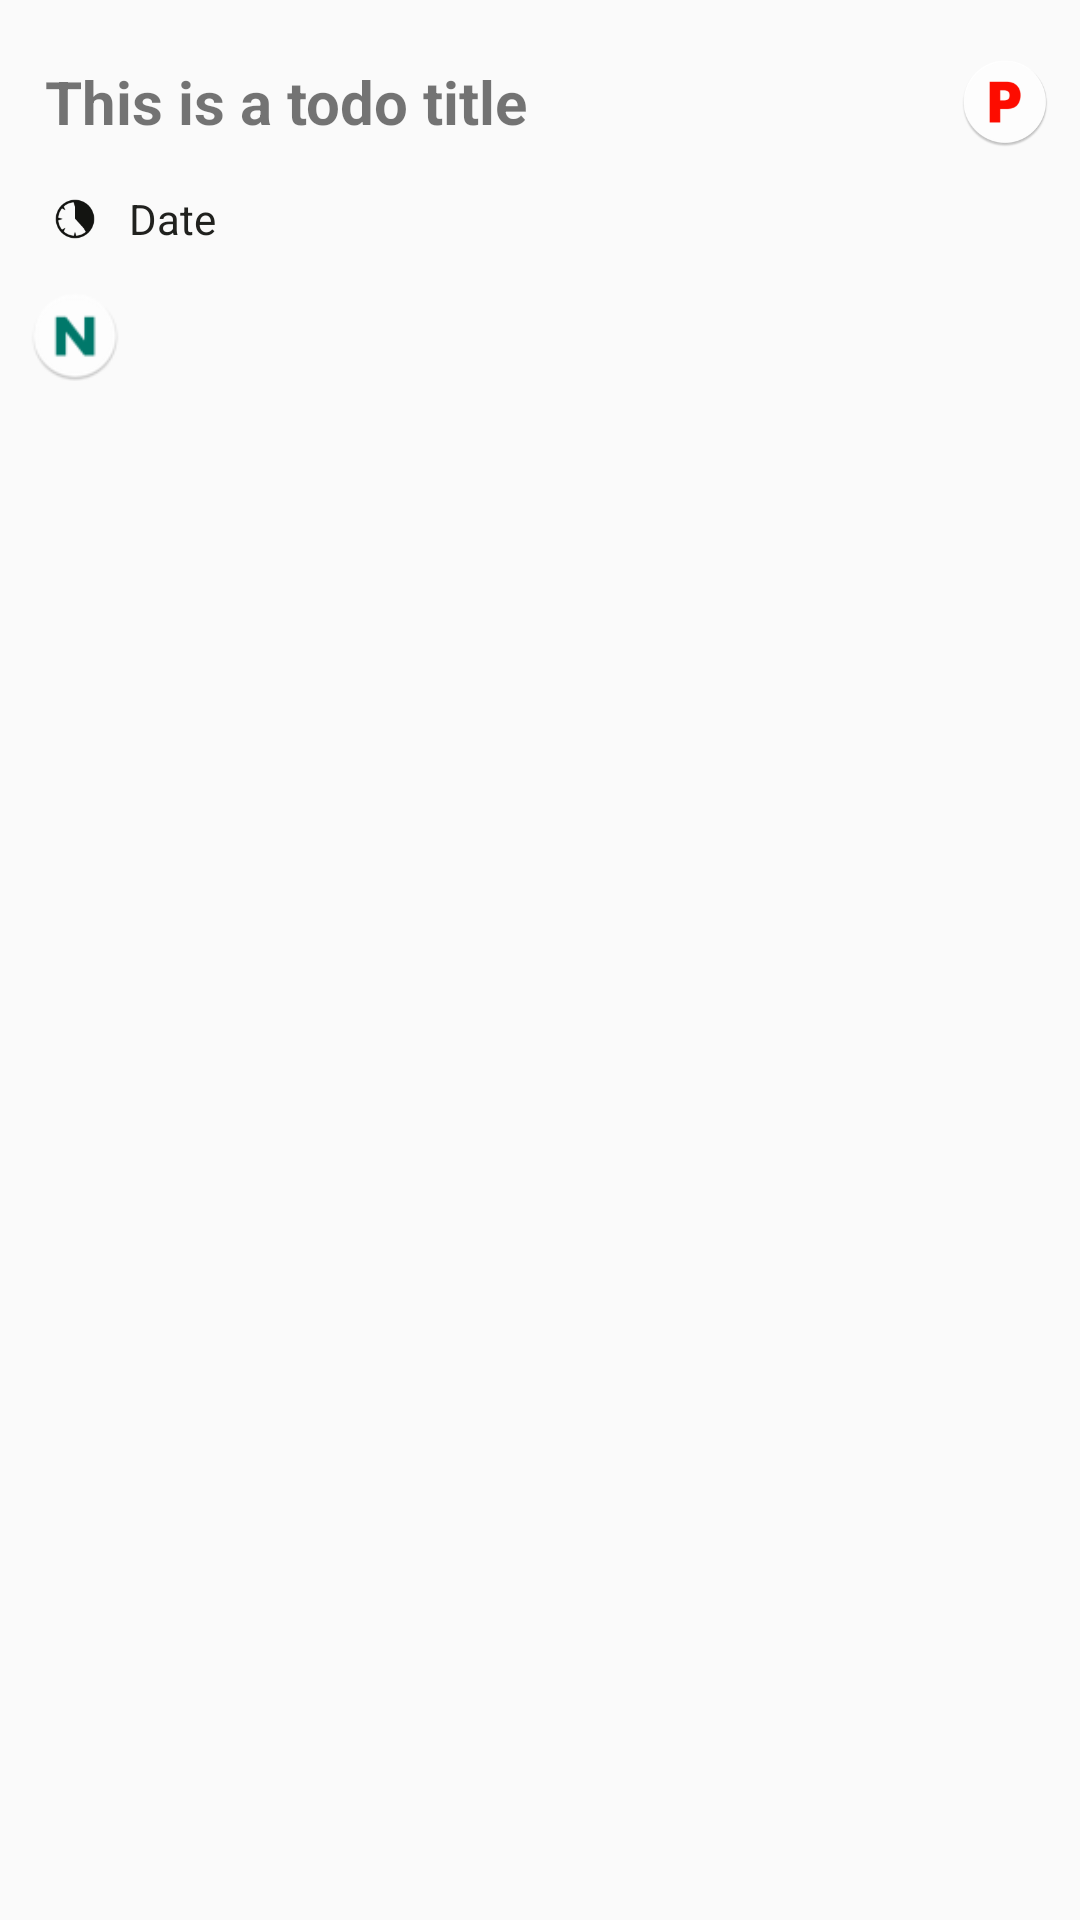

Layout XML and referenced resources for this Android screen:
<!-- AndroidManifest.xml: application theme AppTheme -->
<!-- res/layout/custom_row_for_todo_list.xml -->
<?xml version="1.0" encoding="utf-8"?>
<LinearLayout xmlns:android="http://schemas.android.com/apk/res/android"
    android:layout_width="match_parent"
    android:layout_height="match_parent"
    android:orientation="vertical">

    <LinearLayout
        android:layout_width="match_parent"
        android:layout_height="wrap_content"
        android:orientation="vertical"
        android:padding="10dp">

        <LinearLayout
            android:layout_width="match_parent"
            android:layout_height="wrap_content"
            android:orientation="horizontal">


            <TextView
                android:id="@+id/todoTitleTV"
                android:layout_width="wrap_content"
                android:layout_height="wrap_content"
                android:layout_gravity="center_vertical"
                android:layout_weight="1"
                android:paddingLeft="5dp"
                android:text="This is a todo title"
                android:textSize="20sp"
                android:textStyle="bold" />

            <ImageView
                android:id="@+id/statusImageV"
                android:layout_width="30dp"
                android:layout_height="wrap_content"
                android:background="#0000"
                android:src="@mipmap/ic_pending" />

        </LinearLayout>

        <LinearLayout
            android:layout_width="match_parent"
            android:layout_height="wrap_content"
            android:orientation="horizontal">

            <ImageView

                android:id="@+id/dateIconImgView"
                android:layout_width="30dp"
                android:layout_height="30dp"
                android:background="#0000"
                android:src="@mipmap/ic_datelabel" />
            <TextView
                android:paddingLeft="3dp"
                android:id="@+id/dateTV"
                android:layout_width="match_parent"
                android:layout_height="wrap_content"
                android:text="Date"
                android:layout_gravity="center_vertical"
                android:textColor="#20211E" />
        </LinearLayout>

        <LinearLayout
            android:layout_width="match_parent"
            android:layout_height="wrap_content"
            android:orientation="horizontal">

            <ImageView
                android:id="@+id/todoTypeImageV"
                android:layout_width="30dp"
                android:layout_height="wrap_content"
                android:background="#0000"
                android:src="@drawable/ic_normal" />

        </LinearLayout>
    </LinearLayout>
</LinearLayout>
<!-- resources referenced by this layout -->
<resources>
  <!-- drawable ic_normal: png bitmap (drawable, 1772 bytes) -->
  <!-- mipmap ic_datelabel: png bitmap (mipmap-hdpi, 746 bytes) -->
  <!-- mipmap ic_pending: png bitmap (mipmap-hdpi, 2728 bytes) -->
  <style name="AppTheme" parent="Theme.AppCompat.Light.DarkActionBar">
          
          <item name="colorPrimary">@color/colorPrimary</item>
          <item name="colorPrimaryDark">@color/colorPrimaryDark</item>
          <item name="colorAccent">@color/colorAccent</item>
          <item name="android:homeAsUpIndicator">@mipmap/ic_list</item>
      </style>
  <!-- not gathered from this repository: default colours our renderer supplied (Android Studio template values) -->
  <color name="colorPrimary">#FF6200EE</color>
  <color name="colorPrimaryDark">#FF3700B3</color>
  <color name="colorAccent">#FF03DAC5</color>
</resources>
